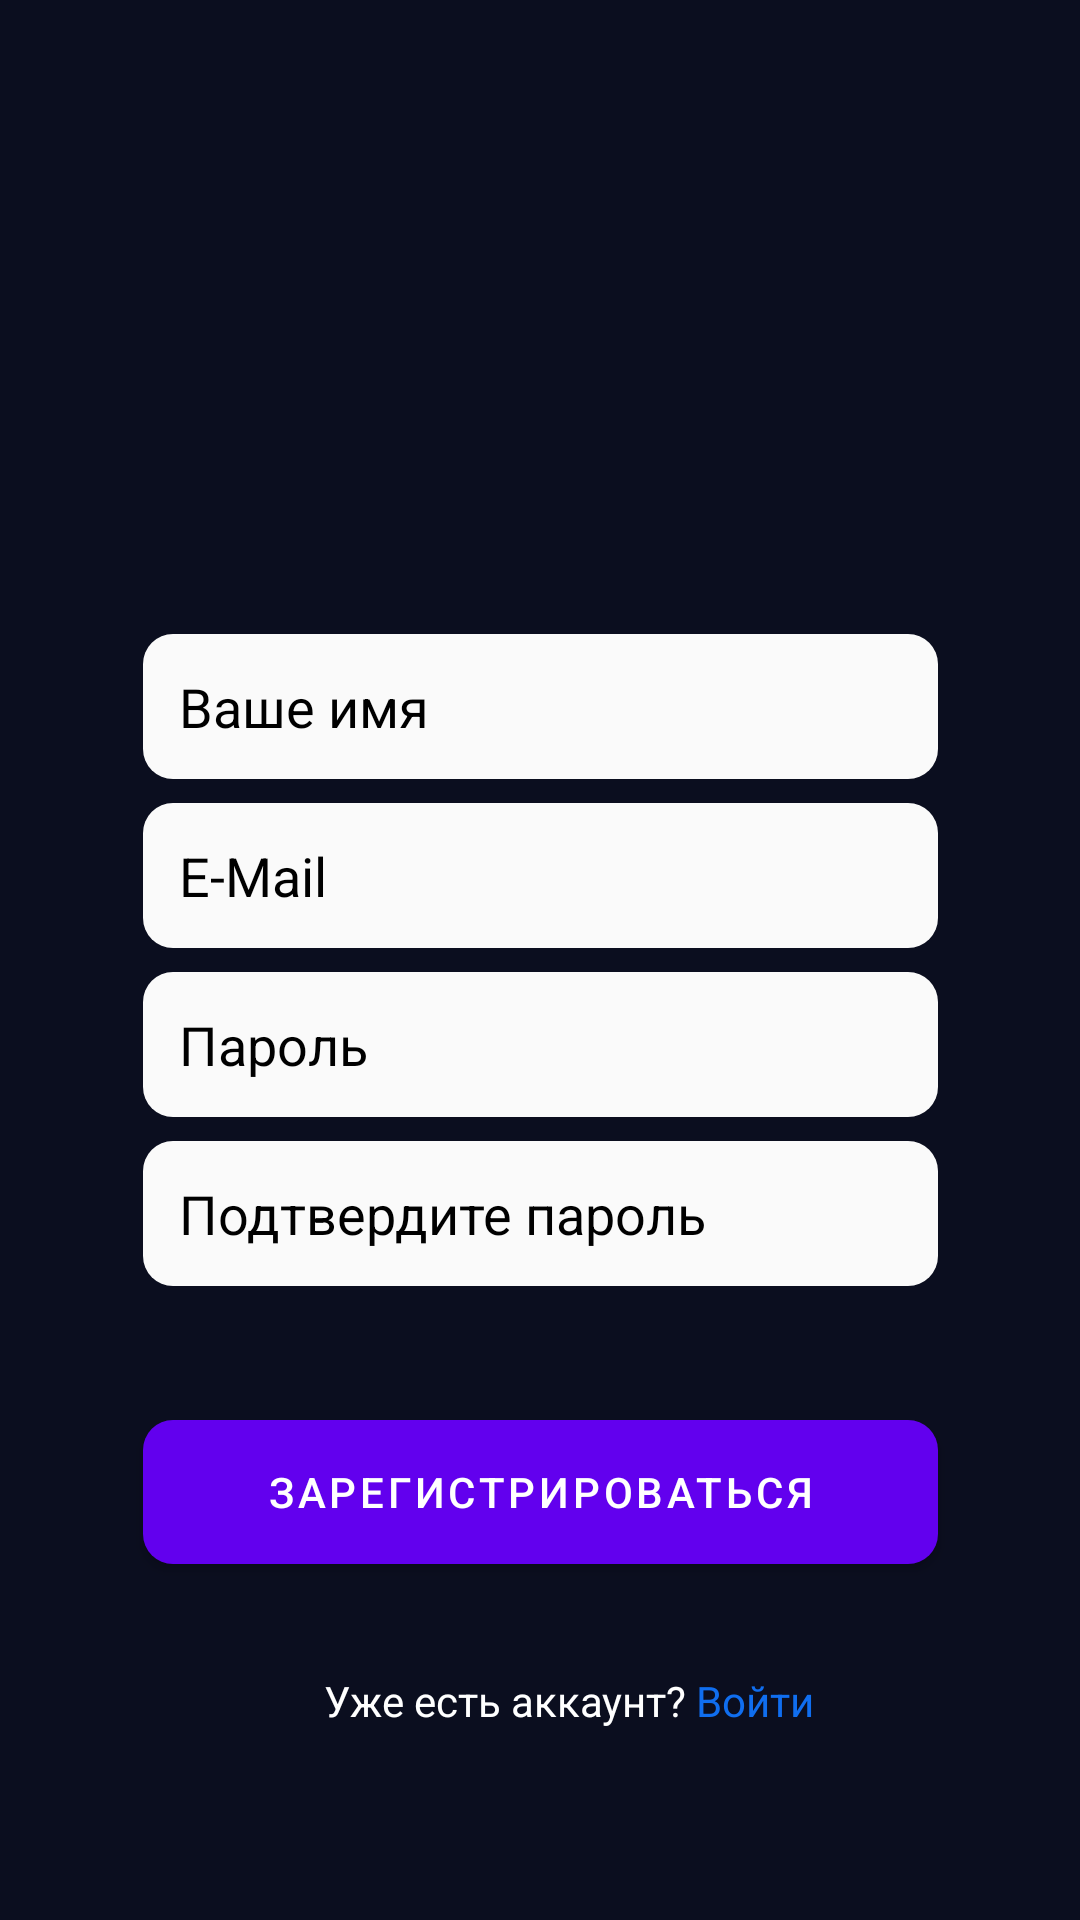

Layout XML and referenced resources for this Android screen:
<!-- AndroidManifest.xml: application theme Theme.UniversityApp -->
<!-- res/layout/activity_registration.xml -->
<?xml version="1.0" encoding="utf-8"?>

<androidx.constraintlayout.widget.ConstraintLayout
    xmlns:android="http://schemas.android.com/apk/res/android"
    xmlns:app="http://schemas.android.com/apk/res-auto"
    xmlns:tools="http://schemas.android.com/tools"
    android:layout_width="match_parent"
    android:layout_height="match_parent"
    tools:context="org.suai.universityapp.activities.RegistrationActivity"
    android:background="@color/backgroundMain">

    <ImageView
        android:id="@+id/regUserPhoto"
        android:layout_width="90dp"
        android:layout_height="90dp"
        android:layout_marginStart="8dp"
        android:layout_marginLeft="8dp"
        android:layout_marginTop="8dp"
        android:layout_marginEnd="8dp"
        android:layout_marginRight="8dp"
        android:layout_marginBottom="8dp"
        android:src="@drawable/userphoto"
        app:layout_constraintBottom_toTopOf="@+id/regName"
        app:layout_constraintEnd_toEndOf="parent"
        app:layout_constraintHorizontal_bias="0.498"
        app:layout_constraintStart_toStartOf="parent"
        app:layout_constraintTop_toTopOf="parent"
        app:layout_constraintVertical_bias="0.638" />

    <androidx.constraintlayout.widget.Guideline
        android:id="@+id/guideline"
        android:layout_width="wrap_content"
        android:layout_height="wrap_content"
        android:orientation="horizontal"
        app:layout_constraintGuide_percent="0.5" />

    <EditText
        android:background="@drawable/reg_edittext_style"
        android:hint="Ваше имя"

        android:textColorHint="@color/black"
        android:textColor="@color/black"
        android:id="@+id/regName"
        android:layout_width="265dp"
        android:layout_height="wrap_content"
        android:layout_marginBottom="8dp"
        android:layout_marginEnd="8dp"
        android:layout_marginLeft="8dp"
        android:layout_marginRight="8dp"
        android:layout_marginStart="8dp"
        android:ems="10"
        android:inputType="textPersonName"
        app:layout_constraintBottom_toTopOf="@+id/regMail"
        app:layout_constraintEnd_toEndOf="parent"
        app:layout_constraintStart_toStartOf="parent" />

    <EditText
        android:background="@drawable/reg_edittext_style"
        android:hint="E-Mail"
        android:textColorHint="@color/black"
        android:textColor="@color/black"
        android:id="@+id/regMail"
        android:layout_width="265dp"
        android:layout_height="wrap_content"
        android:layout_marginBottom="4dp"
        android:layout_marginEnd="8dp"
        android:layout_marginLeft="8dp"
        android:layout_marginRight="8dp"
        android:layout_marginStart="8dp"
        android:ems="10"
        android:inputType="textPersonName"
        app:layout_constraintBottom_toTopOf="@+id/guideline"
        app:layout_constraintEnd_toEndOf="parent"
        app:layout_constraintStart_toStartOf="parent" />

    <EditText
        android:background="@drawable/reg_edittext_style"
        android:hint="Пароль"
        android:textColorHint="@color/black"
        android:textColor="@color/black"
        android:id="@+id/regPassword"
        android:layout_width="265dp"
        android:layout_height="wrap_content"
        android:layout_marginEnd="8dp"
        android:layout_marginLeft="8dp"
        android:layout_marginRight="8dp"
        android:layout_marginStart="8dp"
        android:layout_marginTop="4dp"
        android:ems="10"
        android:inputType="textPassword"
        app:layout_constraintEnd_toEndOf="parent"
        app:layout_constraintStart_toStartOf="parent"
        app:layout_constraintTop_toTopOf="@+id/guideline" />

    <EditText
        android:background="@drawable/reg_edittext_style"
        android:hint="Подтвердите пароль"
        android:textColorHint="@color/black"
        android:textColor="@color/black"
        android:id="@+id/regPassword2"
        android:layout_width="265dp"
        android:layout_height="wrap_content"
        android:layout_marginEnd="8dp"
        android:layout_marginLeft="8dp"
        android:layout_marginRight="8dp"
        android:layout_marginStart="8dp"
        android:layout_marginTop="8dp"
        android:ems="10"
        android:inputType="textPassword"
        app:layout_constraintEnd_toEndOf="parent"
        app:layout_constraintStart_toStartOf="parent"
        app:layout_constraintTop_toBottomOf="@+id/regPassword" />

    <Button
        android:id="@+id/regBtn"
        android:layout_width="265dp"
        android:layout_height="wrap_content"
        android:layout_marginStart="8dp"
        android:layout_marginLeft="8dp"
        android:layout_marginTop="8dp"
        android:layout_marginEnd="8dp"
        android:layout_marginRight="8dp"
        android:layout_marginBottom="8dp"
        android:background="@drawable/reg_btn_style"
        android:text="Зарегистрироваться"
        android:textColor="#ffffff"
        app:layout_constraintBottom_toBottomOf="parent"
        app:layout_constraintEnd_toEndOf="parent"
        app:layout_constraintStart_toStartOf="parent"
        app:layout_constraintTop_toBottomOf="@+id/regPassword2"
        app:layout_constraintVertical_bias="0.248" />

    <ProgressBar
        android:id="@+id/regProgressBar"
        style="?android:attr/progressBarStyle"
        android:layout_width="wrap_content"
        android:layout_height="wrap_content"
        android:indeterminateTint="@color/white"
        app:layout_constraintBottom_toBottomOf="@+id/regBtn"
        app:layout_constraintEnd_toEndOf="@+id/regBtn"
        app:layout_constraintStart_toStartOf="@+id/regBtn"
        app:layout_constraintTop_toTopOf="@+id/regBtn" />

    <ImageView
        android:id="@+id/back_to_main_in_anonim"
        android:layout_width="40dp"
        android:layout_height="40dp"
        android:layout_marginTop="10dp"
        android:layout_marginEnd="10dp"
        android:layout_marginRight="10dp"
        app:layout_constraintEnd_toEndOf="parent"
        app:layout_constraintTop_toTopOf="parent"
        app:srcCompat="@drawable/ic_log_and_reg_exit" />

    <TextView
        android:id="@+id/textView2"
        android:layout_width="wrap_content"
        android:layout_height="wrap_content"
        android:layout_marginStart="108dp"
        android:layout_marginLeft="108dp"
        android:layout_marginTop="36dp"
        android:text="Уже есть аккаунт?"
        android:textColor="#FFFFFF"
        app:layout_constraintStart_toStartOf="parent"
        app:layout_constraintTop_toBottomOf="@+id/regBtn" />

    <TextView
        android:id="@+id/btn_to_login_reg"
        android:layout_width="wrap_content"
        android:layout_height="wrap_content"
        android:layout_marginStart="3dp"
        android:layout_marginLeft="3dp"
        android:layout_marginTop="36dp"
        android:text="Войти"
        android:textColor="#106EEF"
        app:layout_constraintStart_toEndOf="@+id/textView2"
        app:layout_constraintTop_toBottomOf="@+id/regBtn" />
</androidx.constraintlayout.widget.ConstraintLayout>
<!-- resources referenced by this layout -->
<resources>
  <color name="backgroundMain">#0b0e1f</color>
  <color name="black">#000000</color>
  <color name="white">#FFFFFF</color>
  <!-- drawable reg_btn_style (drawable-v24) -->
  <?xml version="1.0" encoding="utf-8"?>
  <selector xmlns:android="http://schemas.android.com/apk/res/android" android:shape="rectangle">
      <item android:state_pressed="false">
          <shape android:shape="rectangle">
              <corners android:radius="10dp"/>
              <solid android:color="#106eef"/>
  
          </shape>
  
      </item>
      <item android:state_pressed="true">
          <shape android:shape="rectangle">
              <solid android:color="#0853c6"/>
              <corners android:radius="10dp"/>
          </shape>
  
      </item>
  
  </selector>
  <!-- drawable reg_edittext_style (drawable-v24) -->
  <?xml version="1.0" encoding="utf-8"?>
  <shape xmlns:android="http://schemas.android.com/apk/res/android">
  
      <solid android:color="#fafafa" />
      <corners android:radius="10dp" />
      <padding android:left="12dp" android:right="12dp" android:top="12dp"
          android:bottom="12dp" />
  
  
  
  </shape>
  <style name="Theme.UniversityApp" parent="Theme.MaterialComponents.DayNight.DarkActionBar">
          
          <item name="colorPrimary">@color/purple_500</item>
          <item name="colorPrimaryVariant">@color/purple_700</item>
          <item name="colorOnPrimary">@color/white</item>
          
          <item name="colorSecondary">@color/teal_200</item>
          <item name="colorSecondaryVariant">@color/teal_700</item>
          <item name="colorOnSecondary">@color/black</item>
          
          <item name="android:statusBarColor" tools:targetApi="l">?attr/colorPrimaryVariant</item>
          
      </style>
  <color name="purple_500">#6200EE</color>
  <color name="purple_700">#3700B3</color>
  <color name="teal_200">#03DAC5</color>
  <color name="teal_700">#018786</color>
</resources>
